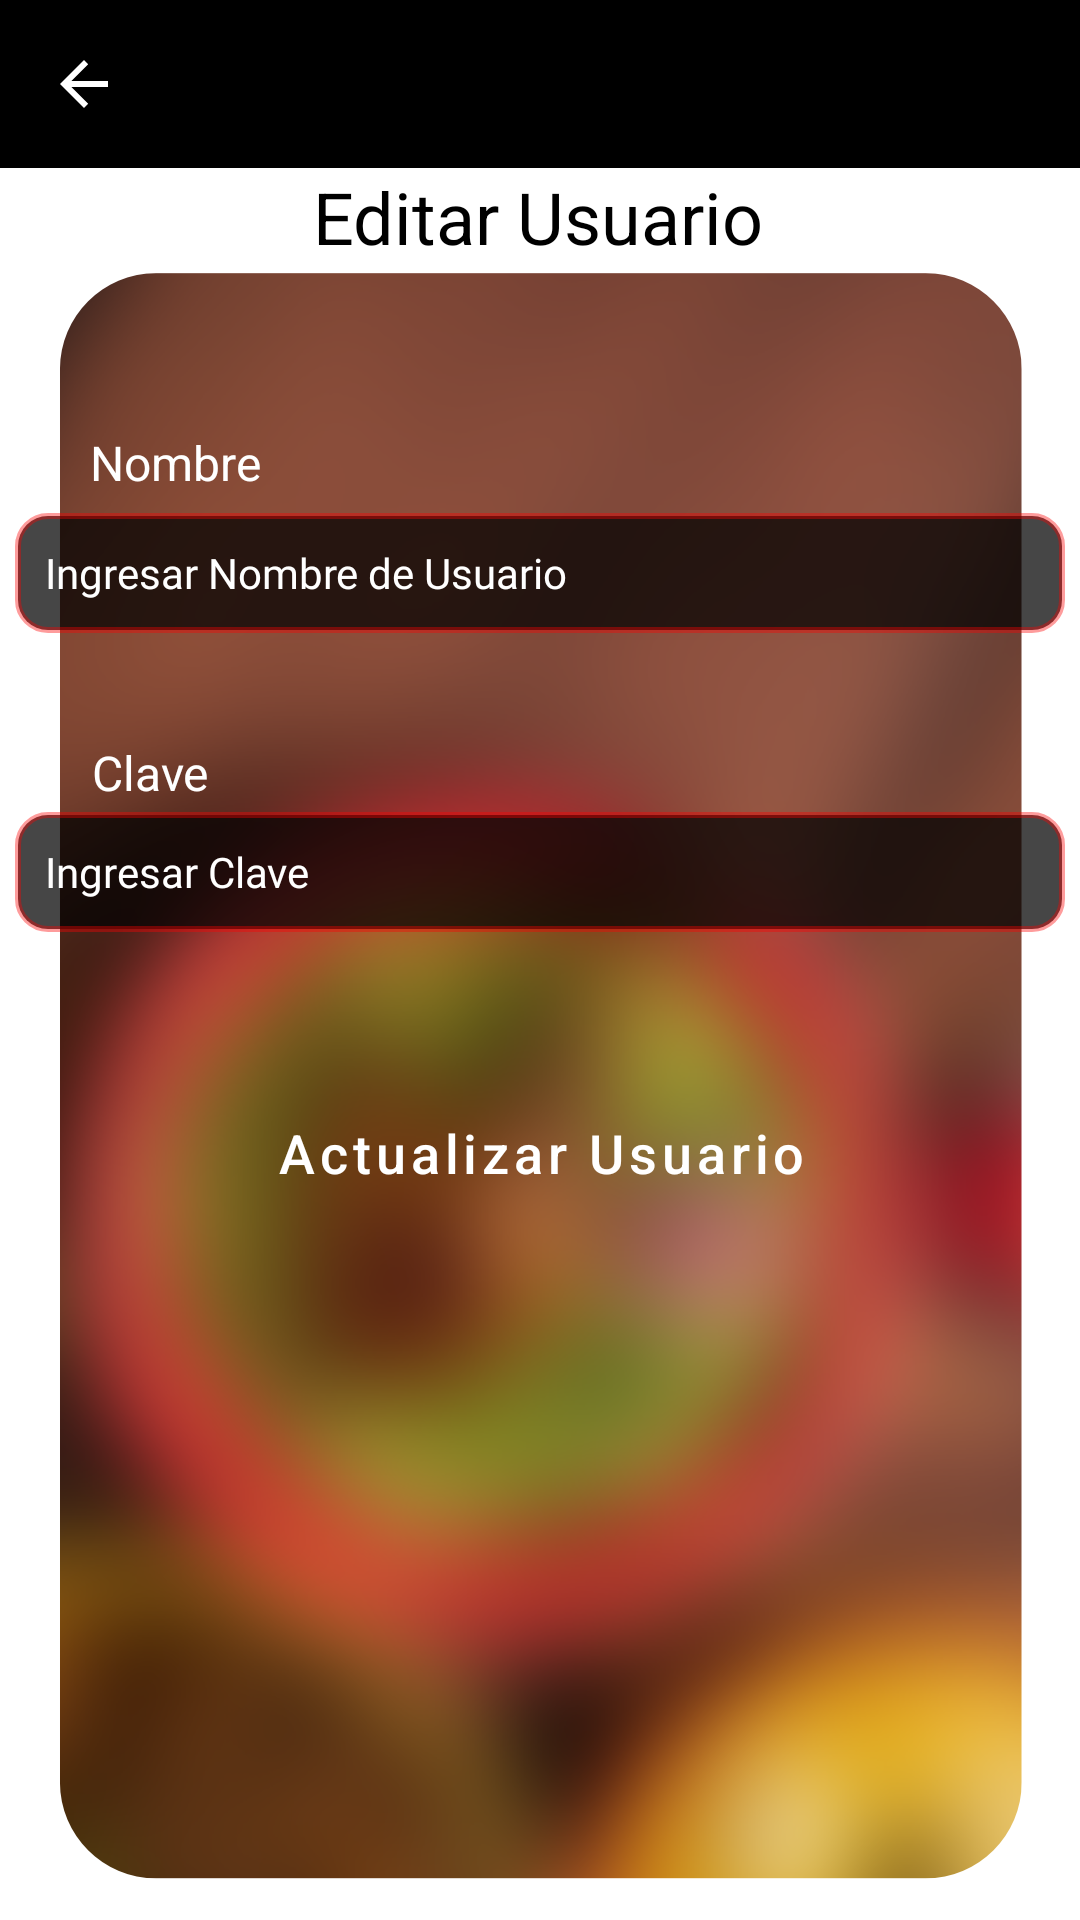

Produce the Android XML layout that renders to this screen, including the resource entries it uses.
<!-- AndroidManifest.xml: activity theme Theme.MaterialComponents.Light.NoActionBar -->
<!-- res/layout/activity_editar_usuario.xml -->
<?xml version="1.0" encoding="utf-8"?>
<androidx.constraintlayout.widget.ConstraintLayout xmlns:android="http://schemas.android.com/apk/res/android"
    xmlns:app="http://schemas.android.com/apk/res-auto"
    xmlns:tools="http://schemas.android.com/tools"
    android:layout_width="match_parent"
    android:layout_height="match_parent"
    android:background="@drawable/background_general"
    tools:context=".ui.usuarios.EditarUsuarioActivity">

    <include
        android:id="@+id/toolbar"
        layout="@layout/toolbar_personalizada"
        app:layout_constraintEnd_toEndOf="parent"
        app:layout_constraintStart_toStartOf="parent"
        app:layout_constraintTop_toTopOf="parent" />

    <TextView
        android:id="@+id/textView7"
        android:layout_width="wrap_content"
        android:layout_height="wrap_content"
        android:text="Editar Usuario"
        android:textColor="#000000"
        android:textSize="24sp"
        app:layout_constraintBottom_toBottomOf="parent"
        app:layout_constraintEnd_toEndOf="parent"
        app:layout_constraintHorizontal_bias="0.498"
        app:layout_constraintStart_toStartOf="parent"
        app:layout_constraintTop_toTopOf="parent"
        app:layout_constraintVertical_bias="0.092" />

    <TextView
        android:layout_width="wrap_content"
        android:layout_height="wrap_content"
        android:text="Nombre"
        android:textColor="#FFFFFF"
        android:textSize="16sp"
        app:layout_constraintBottom_toBottomOf="parent"
        app:layout_constraintEnd_toEndOf="parent"
        app:layout_constraintHorizontal_bias="0.099"
        app:layout_constraintStart_toStartOf="parent"
        app:layout_constraintTop_toTopOf="parent"
        app:layout_constraintVertical_bias="0.232" />

    <EditText
        android:id="@+id/txtNomUsuEdit"
        android:layout_width="350dp"
        android:layout_height="40dp"
        android:background="@drawable/borde"
        android:ems="10"
        android:fontFamily="@font/montserrat_medium"
        android:hint="Ingresar Nombre de Usuario"
        android:inputType="textPersonName"
        android:paddingLeft="10dp"
        android:textColor="#FFFFFF"
        android:textColorHint="#FFFFFF"
        android:textSize="14sp"
        app:layout_constraintBottom_toBottomOf="parent"
        app:layout_constraintEnd_toEndOf="parent"
        app:layout_constraintHorizontal_bias="0.508"
        app:layout_constraintStart_toStartOf="parent"
        app:layout_constraintTop_toTopOf="parent"
        app:layout_constraintVertical_bias="0.285" />

    <TextView
        android:layout_width="wrap_content"
        android:layout_height="wrap_content"
        android:text="Clave"
        android:textColor="#FFFFFF"
        android:textSize="16sp"
        app:layout_constraintBottom_toBottomOf="parent"
        app:layout_constraintEnd_toEndOf="parent"
        app:layout_constraintHorizontal_bias="0.096"
        app:layout_constraintStart_toStartOf="parent"
        app:layout_constraintTop_toTopOf="parent"
        app:layout_constraintVertical_bias="0.399" />

    <EditText
        android:id="@+id/txtPassUsuEdit"
        android:layout_width="350dp"
        android:layout_height="40dp"
        android:background="@drawable/borde"
        android:ems="10"
        android:fontFamily="@font/montserrat_medium"
        android:hint="Ingresar Clave"
        android:inputType="textPassword"
        android:paddingLeft="10dp"
        android:textColor="#FFFFFF"
        android:textColorHint="#FFFFFF"
        android:textSize="14sp"
        app:layout_constraintBottom_toBottomOf="parent"
        app:layout_constraintEnd_toEndOf="parent"
        app:layout_constraintHorizontal_bias="0.508"
        app:layout_constraintStart_toStartOf="parent"
        app:layout_constraintTop_toTopOf="parent"
        app:layout_constraintVertical_bias="0.451" />

    <Button
        android:id="@+id/btnUpdateUsu"
        style="@style/Widget.MaterialComponents.Button.OutlinedButton"
        android:layout_width="250dp"
        android:layout_height="60dp"
        android:text="Actualizar Usuario"
        android:textAllCaps="false"
        android:textColor="#FFFFFF"
        android:textSize="18sp"
        app:cornerRadius="15dp"
        app:layout_constraintBottom_toBottomOf="parent"
        app:layout_constraintEnd_toEndOf="parent"
        app:layout_constraintHorizontal_bias="0.503"
        app:layout_constraintStart_toStartOf="parent"
        app:layout_constraintTop_toTopOf="parent"
        app:layout_constraintVertical_bias="0.611"
        app:strokeColor="#FFFFFF"
        app:strokeWidth="1dp" />

</androidx.constraintlayout.widget.ConstraintLayout>
<!-- res/layout/toolbar_personalizada.xml (included above) -->
<?xml version="1.0" encoding="utf-8"?>
<androidx.appcompat.widget.Toolbar
    xmlns:android="http://schemas.android.com/apk/res/android"
    xmlns:app="http://schemas.android.com/apk/res-auto"
    android:layout_width="match_parent"
    android:layout_height="?attr/actionBarSize"
    android:background="#000000"
    app:navigationIcon="@drawable/abc_vector_test"
    app:navigationIconTint="#FFFFFF" />
<!-- resources referenced by this layout -->
<resources>
  <!-- drawable background_general: png bitmap (drawable, 427805 bytes) -->
  <!-- drawable borde (drawable) -->
  <?xml version="1.0" encoding="utf-8"?>
  <shape xmlns:android="http://schemas.android.com/apk/res/android">
      <solid android:color="#B9000000" />
  
      <stroke
          android:width="2dp"
          android:color="#63FD0000" /> <corners android:radius="10dp" />
  </shape>
</resources>
